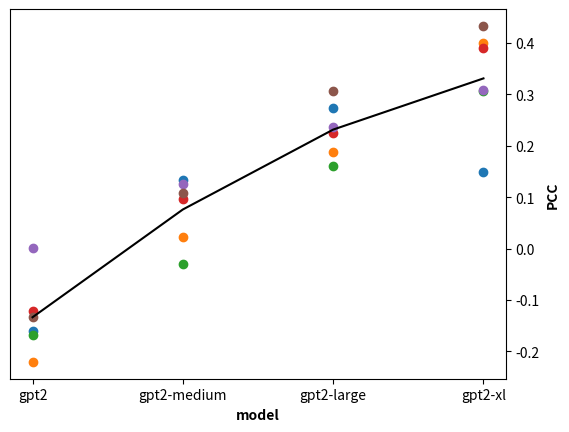

Write Python code to recreate this figure.
from matplotlib import pyplot as plt
import numpy as np

labels = ['identity_attack', 'profanity', 'severe_toxicity', 'sexually_explicit', 'threat', 'toxicity']
model = ['gpt2','gpt2-medium','gpt2-large', 'gpt2-xl']
identity_attack = [-0.1594538618191228, 0.13297142960619934,0.27401432497431794, 0.14909420024376105]
profanity = [-0.22042233460931795, 0.02270361453908532, 0.18707057949327477, 0.3992726852187268]
severe_toxicity = [-0.16829771644969427,-0.030074577226165043, 0.16056439350248936, 0.3075116177386041]
sexually_explicit = [-0.12117629158050279, 0.0970199674730534, 0.22483737916729016, 0.3901788487240876]
threat = [0.001132733606318824, 0.12555362389505922, 0.23692922150279427, 0.3080139109066506]
toxicity = [-0.1327355773478661, 0.10898989711847147, 0.30628743272528997, 0.4333461831274699]
attributes = [identity_attack, profanity, severe_toxicity, sexually_explicit, threat, toxicity]

avg = [0,0,0,0]

f = plt.figure()
ax = f.add_subplot(111)
ax.yaxis.tick_right()
ax.yaxis.set_label_position("right")

for i in range(len(attributes)):
    plt.scatter(model, attributes[i], label=labels[i])
    for j in range(4):
        avg[j]+=attributes[i][j]
for j in range(4):
    avg[j]/=6



plt.plot(model, avg, color='black')
plt.xlabel('model', fontweight='bold')
plt.ylabel('PCC', fontweight='bold')
# plt.legend(fontsize=8)

# plt.scatter(model, identity_attack)
# plt.scatter(model, profanity)
# plt.scatter(model, severe_toxicity)
# plt.scatter(model, sexually_explicit)
# plt.scatter(model, threat)
# plt.scatter(model, toxicity)

plt.savefig('image_PCC.png', bbox_inches='tight')

